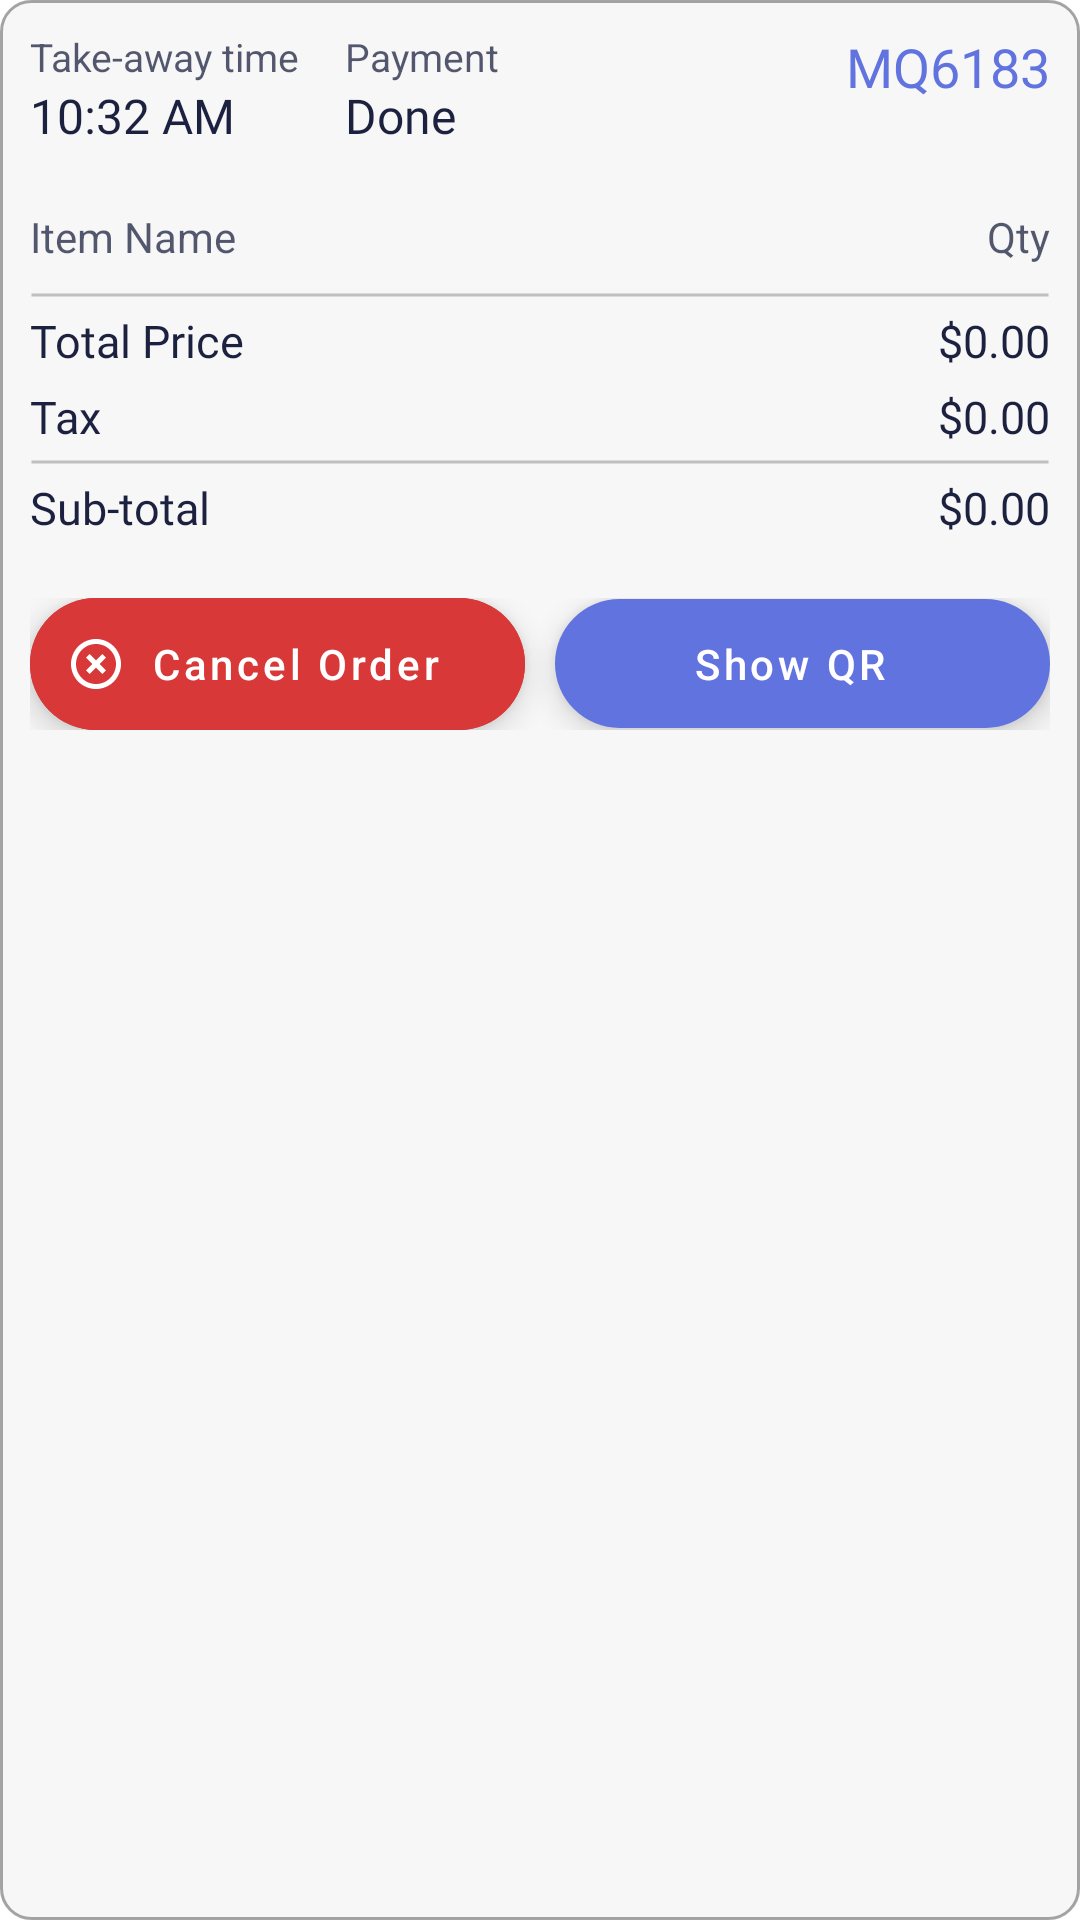

Android layout source for this screen:
<!-- AndroidManifest.xml: application theme Theme.CafyTheOfficeCafeteria -->
<!-- res/layout/current_order_item.xml -->
<?xml version="1.0" encoding="utf-8"?>
<LinearLayout
    xmlns:android="http://schemas.android.com/apk/res/android"
    xmlns:app="http://schemas.android.com/apk/res-auto"
    android:layout_width="match_parent"
    android:layout_height="wrap_content"
    android:orientation="vertical"
    android:layout_margin="15dp"
    android:padding="10dp"
    android:background="@drawable/rounded_current_order_item_boundary">

    <LinearLayout
        android:layout_width="match_parent"
        android:layout_height="wrap_content"
        android:orientation="horizontal">

        <LinearLayout
            android:layout_width="wrap_content"
            android:layout_height="wrap_content"
            android:layout_marginEnd="15dp"
            android:orientation="vertical">

            <TextView
                android:layout_width="wrap_content"
                android:layout_height="wrap_content"
                android:text="Take-away time"
                android:textSize="13sp"
                android:textColor="@color/text_light_color"/>

            <TextView
                android:id="@+id/current_order_item_take_away_time_tv"
                android:layout_width="wrap_content"
                android:layout_height="wrap_content"
                android:text="10:32 AM"
                android:textSize="16sp"
                android:textColor="@color/text_dark_color"
                android:fontFamily="@font/montserrat_semi_bold"/>

        </LinearLayout>

        <LinearLayout
            android:layout_width="wrap_content"
            android:layout_height="wrap_content"
            android:orientation="vertical">

            <TextView
                android:layout_width="wrap_content"
                android:layout_height="wrap_content"
                android:text="Payment"
                android:textSize="13sp"
                android:textColor="@color/text_light_color"/>

            <TextView
                android:id="@+id/current_order_item_payment_status_tv"
                android:layout_width="wrap_content"
                android:layout_height="wrap_content"
                android:text="Done"
                android:textSize="16sp"
                android:textColor="@color/text_dark_color"
                android:fontFamily="@font/montserrat_semi_bold"/>

        </LinearLayout>

        <TextView
            android:id="@+id/current_order_item_order_id_tv"
            android:layout_width="0dp"
            android:layout_weight="1"
            android:layout_height="match_parent"
            android:text="MQ6183"
            android:textSize="18sp"
            android:textColor="@color/purple_theme_color"
            android:fontFamily="@font/montserrat_semi_bold"
            android:textAlignment="textEnd"/>

    </LinearLayout>

    <LinearLayout
        android:layout_width="match_parent"
        android:layout_height="wrap_content"
        android:layout_marginTop="20dp"
        android:orientation="vertical">

        <TableLayout
            android:id="@+id/current_order_item_table_layout"
            android:layout_width="match_parent"
            android:layout_height="wrap_content"
            android:stretchColumns="1">

            <TableRow
                android:layout_width="match_parent">

                <TextView
                    android:layout_width="wrap_content"
                    android:layout_height="wrap_content"
                    android:layout_marginEnd="10dp"
                    android:text="Item Name"
                    android:singleLine="true"
                    android:textColor="@color/text_light_color"/>

                <TextView
                    android:layout_width="wrap_content"
                    android:layout_height="wrap_content"
                    android:text="Qty"
                    android:textAlignment="textEnd"
                    android:textColor="@color/text_light_color"/>

            </TableRow>

        </TableLayout>

        <View
            android:layout_width="match_parent"
            android:layout_height="10dp"
            android:layout_marginTop="5dp"
            android:background="@drawable/horizontal_line"/>

        <LinearLayout
            android:layout_width="match_parent"
            android:layout_height="wrap_content"
            android:orientation="horizontal">

            <TextView
                android:layout_width="wrap_content"
                android:layout_height="wrap_content"
                android:text="@string/total_price"
                android:textSize="15sp"
                android:textColor="@color/text_dark_color"
                android:fontFamily="@font/montserrat_semi_bold"/>

            <TextView
                android:id="@+id/current_order_item_total_price_tv"
                android:layout_width="0dp"
                android:layout_weight="1"
                android:layout_height="wrap_content"
                android:text="@string/default_price"
                android:textSize="15sp"
                android:textAlignment="textEnd"
                android:textColor="@color/text_dark_color"
                android:fontFamily="@font/montserrat_semi_bold"/>

        </LinearLayout>

        <LinearLayout
            android:layout_width="match_parent"
            android:layout_height="wrap_content"
            android:orientation="horizontal"
            android:layout_marginTop="5dp">

            <TextView
                android:layout_width="wrap_content"
                android:layout_height="wrap_content"
                android:text="@string/tax"
                android:textSize="15sp"
                android:textColor="@color/text_dark_color"
                android:fontFamily="@font/montserrat_semi_bold"/>

            <TextView
                android:id="@+id/current_order_item_total_tax_tv"
                android:layout_width="0dp"
                android:layout_weight="1"
                android:layout_height="wrap_content"
                android:text="@string/default_price"
                android:textSize="15sp"
                android:textAlignment="textEnd"
                android:textColor="@color/text_dark_color"
                android:fontFamily="@font/montserrat_semi_bold"/>

        </LinearLayout>

        <View
            android:layout_width="match_parent"
            android:layout_height="10dp"
            android:background="@drawable/horizontal_line"/>

        <LinearLayout
            android:layout_width="match_parent"
            android:layout_height="wrap_content"
            android:orientation="horizontal">

            <TextView
                android:layout_width="wrap_content"
                android:layout_height="wrap_content"
                android:text="@string/sub_total"
                android:textSize="15sp"
                android:textColor="@color/text_dark_color"
                android:fontFamily="@font/montserrat_semi_bold"/>

            <TextView
                android:id="@+id/current_order_item_sub_total_tv"
                android:layout_width="0dp"
                android:layout_weight="1"
                android:layout_height="wrap_content"
                android:text="@string/default_price"
                android:textSize="15sp"
                android:textAlignment="textEnd"
                android:textColor="@color/text_dark_color"
                android:fontFamily="@font/montserrat_semi_bold"/>

        </LinearLayout>

    </LinearLayout>

    <LinearLayout
        android:layout_width="match_parent"
        android:layout_height="wrap_content"
        android:layout_marginTop="20dp"
        android:clipToPadding="false"
        android:orientation="horizontal">

        <com.google.android.material.floatingactionbutton.ExtendedFloatingActionButton
            android:id="@+id/current_order_item_cancel_btn"
            android:layout_width="0dp"
            android:layout_weight="1"
            android:layout_height="wrap_content"
            android:layout_marginEnd="5dp"
            android:elevation="0dp"
            app:elevation="0dp"
            android:minHeight="10dp"
            android:text="@string/cancel_order"
            android:textAllCaps="false"
            android:textColor="@color/white"
            android:backgroundTint="#D83838"
            app:icon="@drawable/ic_cancel"
            app:iconTint="@color/white"
            app:iconSize="20dp"
            app:iconPadding="0dp"
            android:gravity="center"
            />

        <com.google.android.material.floatingactionbutton.ExtendedFloatingActionButton
            android:id="@+id/current_order_item_show_qr_btn"
            android:layout_width="0dp"
            android:layout_weight="1"
            android:layout_height="wrap_content"
            android:layout_marginStart="5dp"
            android:elevation="0dp"
            app:elevation="0dp"
            android:minHeight="10dp"
            android:text="Show QR"
            android:textAllCaps="false"
            android:textColor="@color/white"
            app:icon="@drawable/ic_qr_code"
            app:iconTint="@color/white"
            app:iconSize="20dp"
            app:iconPadding="0dp"
            android:gravity="center"
            />

    </LinearLayout>

</LinearLayout>
<!-- resources referenced by this layout -->
<resources>
  <color name="purple_theme_color">#6173DF</color>
  <color name="text_dark_color">#1C213F</color>
  <color name="text_light_color">#BF1C213F</color>
  <color name="white">#FFFFFFFF</color>
  <!-- drawable horizontal_line (drawable) -->
  <?xml version="1.0" encoding="utf-8"?>
  <shape
      xmlns:android="http://schemas.android.com/apk/res/android"
      android:shape="line">
  
      <stroke android:width="1dp" android:color="#6B707070"/>
  
  </shape>
  <!-- drawable ic_cancel (drawable) -->
  <vector android:height="24dp" android:tint="@color/white"
      android:viewportHeight="24" android:viewportWidth="24"
      android:width="24dp" xmlns:android="http://schemas.android.com/apk/res/android">
      <path android:fillColor="@android:color/white" android:pathData="M14.59,8L12,10.59 9.41,8 8,9.41 10.59,12 8,14.59 9.41,16 12,13.41 14.59,16 16,14.59 13.41,12 16,9.41 14.59,8zM12,2C6.47,2 2,6.47 2,12s4.47,10 10,10 10,-4.47 10,-10S17.53,2 12,2zM12,20c-4.41,0 -8,-3.59 -8,-8s3.59,-8 8,-8 8,3.59 8,8 -3.59,8 -8,8z"/>
  </vector>
  <!-- drawable rounded_current_order_item_boundary (drawable) -->
  <?xml version="1.0" encoding="utf-8"?>
  <shape xmlns:android="http://schemas.android.com/apk/res/android"
      android:shape="rectangle">
  
      <solid android:color="#F7F7F7"/>
      <corners android:radius="10dp"/>
      <stroke android:width="1dp" android:color="#A9787878"/>
  
  </shape>
  <string name="cancel_order">Cancel Order</string>
  <string name="default_price">$0.00</string>
  <string name="sub_total">Sub-total</string>
  <string name="tax">Tax</string>
  <string name="total_price">Total Price</string>
  <style name="Theme.CafyTheOfficeCafeteria" parent="Theme.MaterialComponents.DayNight.NoActionBar">
          
          <item name="colorPrimary">@color/purple_theme_color</item>
          <item name="colorPrimaryVariant">@color/purple_theme_color</item>
          <item name="colorOnPrimary">@color/white</item>
          
          <item name="colorSecondary">@color/purple_theme_color</item>
          <item name="colorSecondaryVariant">@color/purple_theme_color</item>
          <item name="colorOnSecondary">@color/black</item>
          
          <item name="statusBarBackground">@color/status_bar</item>
          <item name="android:statusBarColor" tools:targetApi="l">?attr/statusBarBackground</item>
          <item name="android:windowLightStatusBar" tools:targetApi="23">true</item>
  
          
  
          
          <item name="android:windowActivityTransitions">true</item>
      </style>
  <color name="black">#FF000000</color>
  <color name="status_bar">#fff</color>
</resources>
